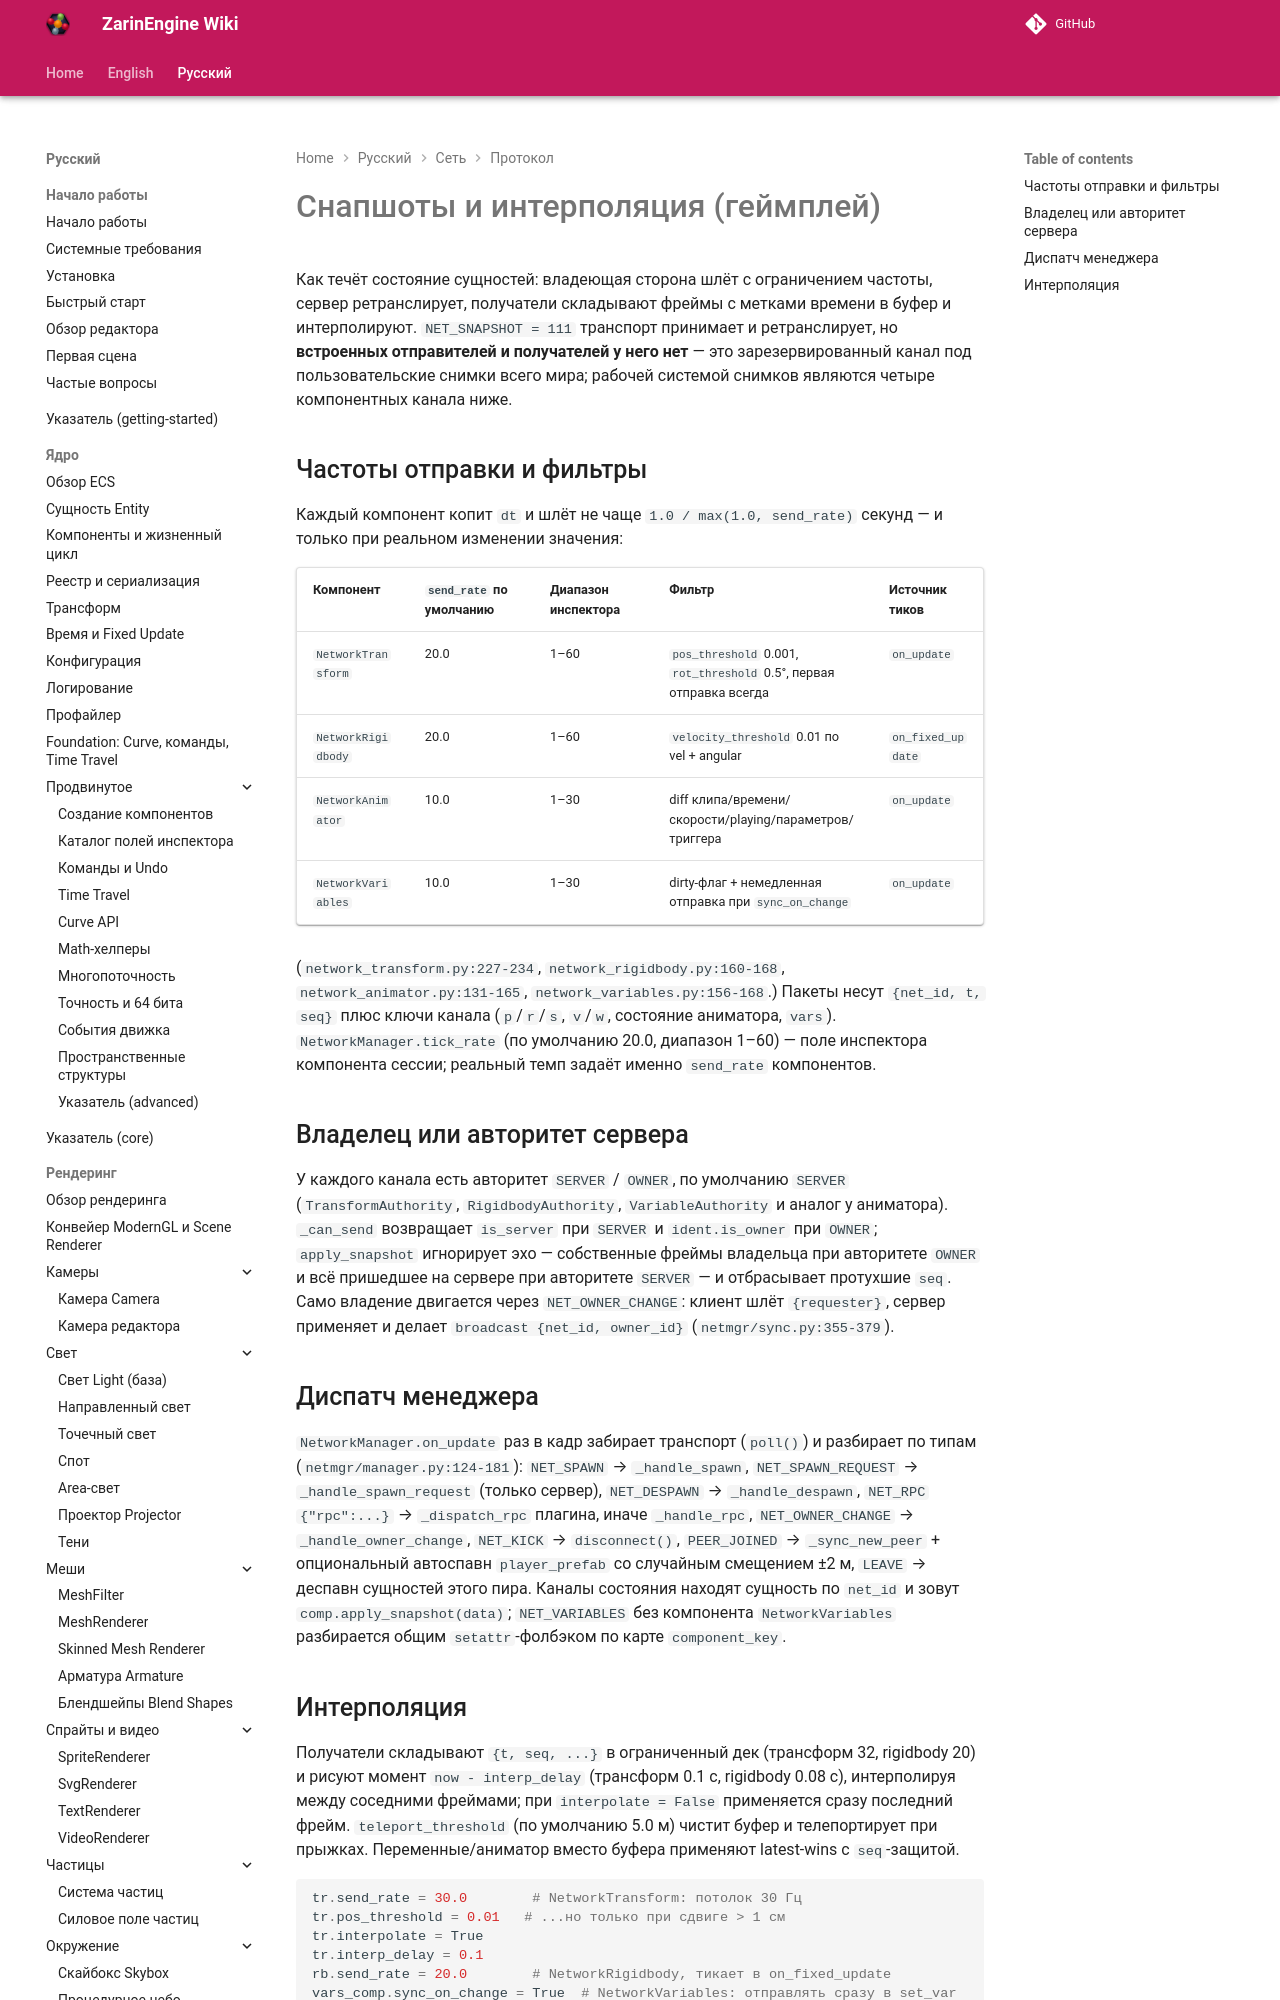

repository: EgorKonstrukt/ZarinEngineWiki · page: ru/networking/protocol/snapshots-interp/index.html · generator: mkdocs

# Снапшоты и интерполяция (геймплей)

Как течёт состояние сущностей: владеющая сторона шлёт с ограничением частоты, сервер ретранслирует, получатели складывают фреймы с метками времени в буфер и интерполируют. `NET_SNAPSHOT = 111` транспорт принимает и ретранслирует, но **встроенных отправителей и получателей у него нет** — это зарезервированный канал под пользовательские снимки всего мира; рабочей системой снимков являются четыре компонентных канала ниже.
